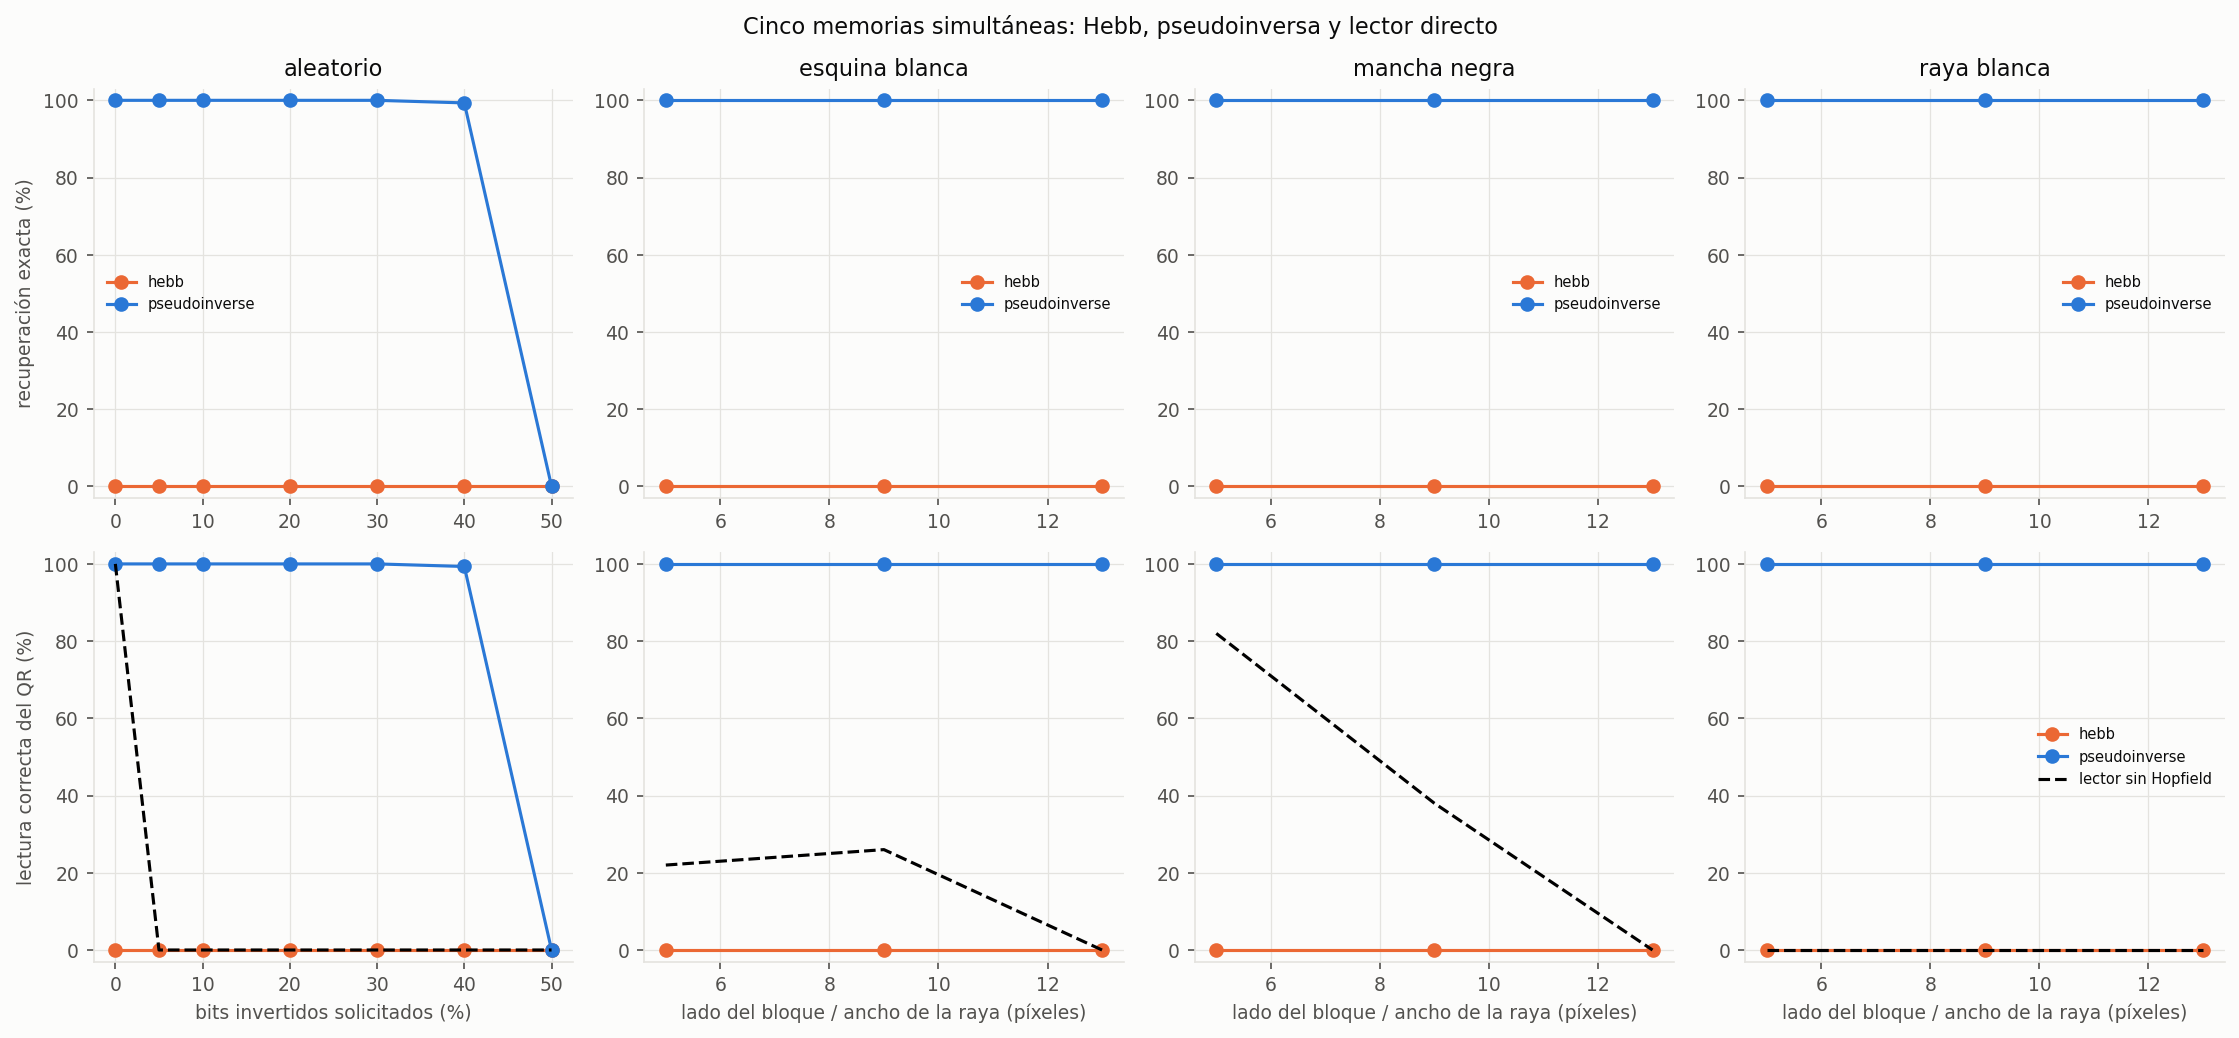

Values plotted in this chart, from the file beside it:
regla, qr, deterioro, nivel, repeticion, semilla, pixeles_afectados, bits_invertidos, fraccion_invertida, resultado, barridos, actualizaciones, distancia_final, convergio, energia_inicial, energia_final, entrada_decodifica_objetivo, salida_decodifica_objetivo, salida_decodifica_otro
hebb, beverages, aleatorio, 0.0, 0, 0, 0, 0, 0.0, espurio, 2, 2738, 225, True, -1790, -2173, True, False, False
pseudoinverse, beverages, aleatorio, 0.0, 0, 0, 0, 0, 0.0, correcto, 1, 1369, 0, True, -682, -682, True, True, False
hebb, beverages, aleatorio, 0.0, 1, 1, 0, 0, 0.0, espurio, 2, 2738, 225, True, -1790, -2173, True, False, False
pseudoinverse, beverages, aleatorio, 0.0, 1, 1, 0, 0, 0.0, correcto, 1, 1369, 0, True, -682, -682, True, True, False
hebb, beverages, aleatorio, 0.0, 2, 2, 0, 0, 0.0, espurio, 2, 2738, 225, True, -1790, -2173, True, False, False
pseudoinverse, beverages, aleatorio, 0.0, 2, 2, 0, 0, 0.0, correcto, 1, 1369, 0, True, -682, -682, True, True, False
hebb, beverages, aleatorio, 0.0, 3, 3, 0, 0, 0.0, espurio, 2, 2738, 225, True, -1790, -2173, True, False, False
pseudoinverse, beverages, aleatorio, 0.0, 3, 3, 0, 0, 0.0, correcto, 1, 1369, 0, True, -682, -682, True, True, False
hebb, beverages, aleatorio, 0.0, 4, 4, 0, 0, 0.0, espurio, 2, 2738, 225, True, -1790, -2173, True, False, False
pseudoinverse, beverages, aleatorio, 0.0, 4, 4, 0, 0, 0.0, correcto, 1, 1369, 0, True, -682, -682, True, True, False
hebb, beverages, aleatorio, 0.0, 5, 5, 0, 0, 0.0, espurio, 2, 2738, 225, True, -1790, -2173, True, False, False
pseudoinverse, beverages, aleatorio, 0.0, 5, 5, 0, 0, 0.0, correcto, 1, 1369, 0, True, -682, -682, True, True, False
hebb, beverages, aleatorio, 0.0, 6, 6, 0, 0, 0.0, espurio, 2, 2738, 225, True, -1790, -2173, True, False, False
pseudoinverse, beverages, aleatorio, 0.0, 6, 6, 0, 0, 0.0, correcto, 1, 1369, 0, True, -682, -682, True, True, False
hebb, beverages, aleatorio, 0.0, 7, 7, 0, 0, 0.0, espurio, 2, 2738, 225, True, -1790, -2173, True, False, False
pseudoinverse, beverages, aleatorio, 0.0, 7, 7, 0, 0, 0.0, correcto, 1, 1369, 0, True, -682, -682, True, True, False
hebb, beverages, aleatorio, 0.0, 8, 8, 0, 0, 0.0, espurio, 2, 2738, 225, True, -1790, -2173, True, False, False
pseudoinverse, beverages, aleatorio, 0.0, 8, 8, 0, 0, 0.0, correcto, 1, 1369, 0, True, -682, -682, True, True, False
hebb, beverages, aleatorio, 0.0, 9, 9, 0, 0, 0.0, espurio, 2, 2738, 225, True, -1790, -2173, True, False, False
pseudoinverse, beverages, aleatorio, 0.0, 9, 9, 0, 0, 0.0, correcto, 1, 1369, 0, True, -682, -682, True, True, False
hebb, beverages, aleatorio, 0.0, 10, 10, 0, 0, 0.0, espurio, 2, 2738, 225, True, -1790, -2173, True, False, False
pseudoinverse, beverages, aleatorio, 0.0, 10, 10, 0, 0, 0.0, correcto, 1, 1369, 0, True, -682, -682, True, True, False
hebb, beverages, aleatorio, 0.0, 11, 11, 0, 0, 0.0, espurio, 2, 2738, 225, True, -1790, -2173, True, False, False
pseudoinverse, beverages, aleatorio, 0.0, 11, 11, 0, 0, 0.0, correcto, 1, 1369, 0, True, -682, -682, True, True, False
hebb, beverages, aleatorio, 0.0, 12, 12, 0, 0, 0.0, espurio, 2, 2738, 225, True, -1790, -2173, True, False, False
pseudoinverse, beverages, aleatorio, 0.0, 12, 12, 0, 0, 0.0, correcto, 1, 1369, 0, True, -682, -682, True, True, False
hebb, beverages, aleatorio, 0.0, 13, 13, 0, 0, 0.0, espurio, 2, 2738, 225, True, -1790, -2173, True, False, False
pseudoinverse, beverages, aleatorio, 0.0, 13, 13, 0, 0, 0.0, correcto, 1, 1369, 0, True, -682, -682, True, True, False
hebb, beverages, aleatorio, 0.0, 14, 14, 0, 0, 0.0, espurio, 2, 2738, 225, True, -1790, -2173, True, False, False
pseudoinverse, beverages, aleatorio, 0.0, 14, 14, 0, 0, 0.0, correcto, 1, 1369, 0, True, -682, -682, True, True, False
hebb, beverages, aleatorio, 0.0, 15, 15, 0, 0, 0.0, espurio, 2, 2738, 225, True, -1790, -2173, True, False, False
pseudoinverse, beverages, aleatorio, 0.0, 15, 15, 0, 0, 0.0, correcto, 1, 1369, 0, True, -682, -682, True, True, False
hebb, beverages, aleatorio, 0.0, 16, 16, 0, 0, 0.0, espurio, 2, 2738, 225, True, -1790, -2173, True, False, False
pseudoinverse, beverages, aleatorio, 0.0, 16, 16, 0, 0, 0.0, correcto, 1, 1369, 0, True, -682, -682, True, True, False
hebb, beverages, aleatorio, 0.0, 17, 17, 0, 0, 0.0, espurio, 2, 2738, 225, True, -1790, -2173, True, False, False
pseudoinverse, beverages, aleatorio, 0.0, 17, 17, 0, 0, 0.0, correcto, 1, 1369, 0, True, -682, -682, True, True, False
hebb, beverages, aleatorio, 0.0, 18, 18, 0, 0, 0.0, espurio, 2, 2738, 225, True, -1790, -2173, True, False, False
pseudoinverse, beverages, aleatorio, 0.0, 18, 18, 0, 0, 0.0, correcto, 1, 1369, 0, True, -682, -682, True, True, False
hebb, beverages, aleatorio, 0.0, 19, 19, 0, 0, 0.0, espurio, 2, 2738, 225, True, -1790, -2173, True, False, False
pseudoinverse, beverages, aleatorio, 0.0, 19, 19, 0, 0, 0.0, correcto, 1, 1369, 0, True, -682, -682, True, True, False
hebb, beverages, aleatorio, 0.0, 20, 20, 0, 0, 0.0, espurio, 2, 2738, 225, True, -1790, -2173, True, False, False
pseudoinverse, beverages, aleatorio, 0.0, 20, 20, 0, 0, 0.0, correcto, 1, 1369, 0, True, -682, -682, True, True, False
hebb, beverages, aleatorio, 0.0, 21, 21, 0, 0, 0.0, espurio, 2, 2738, 225, True, -1790, -2173, True, False, False
pseudoinverse, beverages, aleatorio, 0.0, 21, 21, 0, 0, 0.0, correcto, 1, 1369, 0, True, -682, -682, True, True, False
hebb, beverages, aleatorio, 0.0, 22, 22, 0, 0, 0.0, espurio, 2, 2738, 225, True, -1790, -2173, True, False, False
pseudoinverse, beverages, aleatorio, 0.0, 22, 22, 0, 0, 0.0, correcto, 1, 1369, 0, True, -682, -682, True, True, False
hebb, beverages, aleatorio, 0.0, 23, 23, 0, 0, 0.0, espurio, 2, 2738, 225, True, -1790, -2173, True, False, False
pseudoinverse, beverages, aleatorio, 0.0, 23, 23, 0, 0, 0.0, correcto, 1, 1369, 0, True, -682, -682, True, True, False
hebb, beverages, aleatorio, 0.0, 24, 24, 0, 0, 0.0, espurio, 2, 2738, 225, True, -1790, -2173, True, False, False
pseudoinverse, beverages, aleatorio, 0.0, 24, 24, 0, 0, 0.0, correcto, 1, 1369, 0, True, -682, -682, True, True, False
hebb, beverages, aleatorio, 0.0, 25, 25, 0, 0, 0.0, espurio, 2, 2738, 225, True, -1790, -2173, True, False, False
pseudoinverse, beverages, aleatorio, 0.0, 25, 25, 0, 0, 0.0, correcto, 1, 1369, 0, True, -682, -682, True, True, False
hebb, beverages, aleatorio, 0.0, 26, 26, 0, 0, 0.0, espurio, 2, 2738, 225, True, -1790, -2173, True, False, False
pseudoinverse, beverages, aleatorio, 0.0, 26, 26, 0, 0, 0.0, correcto, 1, 1369, 0, True, -682, -682, True, True, False
hebb, beverages, aleatorio, 0.0, 27, 27, 0, 0, 0.0, espurio, 2, 2738, 225, True, -1790, -2173, True, False, False
pseudoinverse, beverages, aleatorio, 0.0, 27, 27, 0, 0, 0.0, correcto, 1, 1369, 0, True, -682, -682, True, True, False
hebb, beverages, aleatorio, 0.0, 28, 28, 0, 0, 0.0, espurio, 2, 2738, 225, True, -1790, -2173, True, False, False
pseudoinverse, beverages, aleatorio, 0.0, 28, 28, 0, 0, 0.0, correcto, 1, 1369, 0, True, -682, -682, True, True, False
hebb, beverages, aleatorio, 0.0, 29, 29, 0, 0, 0.0, espurio, 2, 2738, 225, True, -1790, -2173, True, False, False
pseudoinverse, beverages, aleatorio, 0.0, 29, 29, 0, 0, 0.0, correcto, 1, 1369, 0, True, -682, -682, True, True, False
... 2,940 more rows
